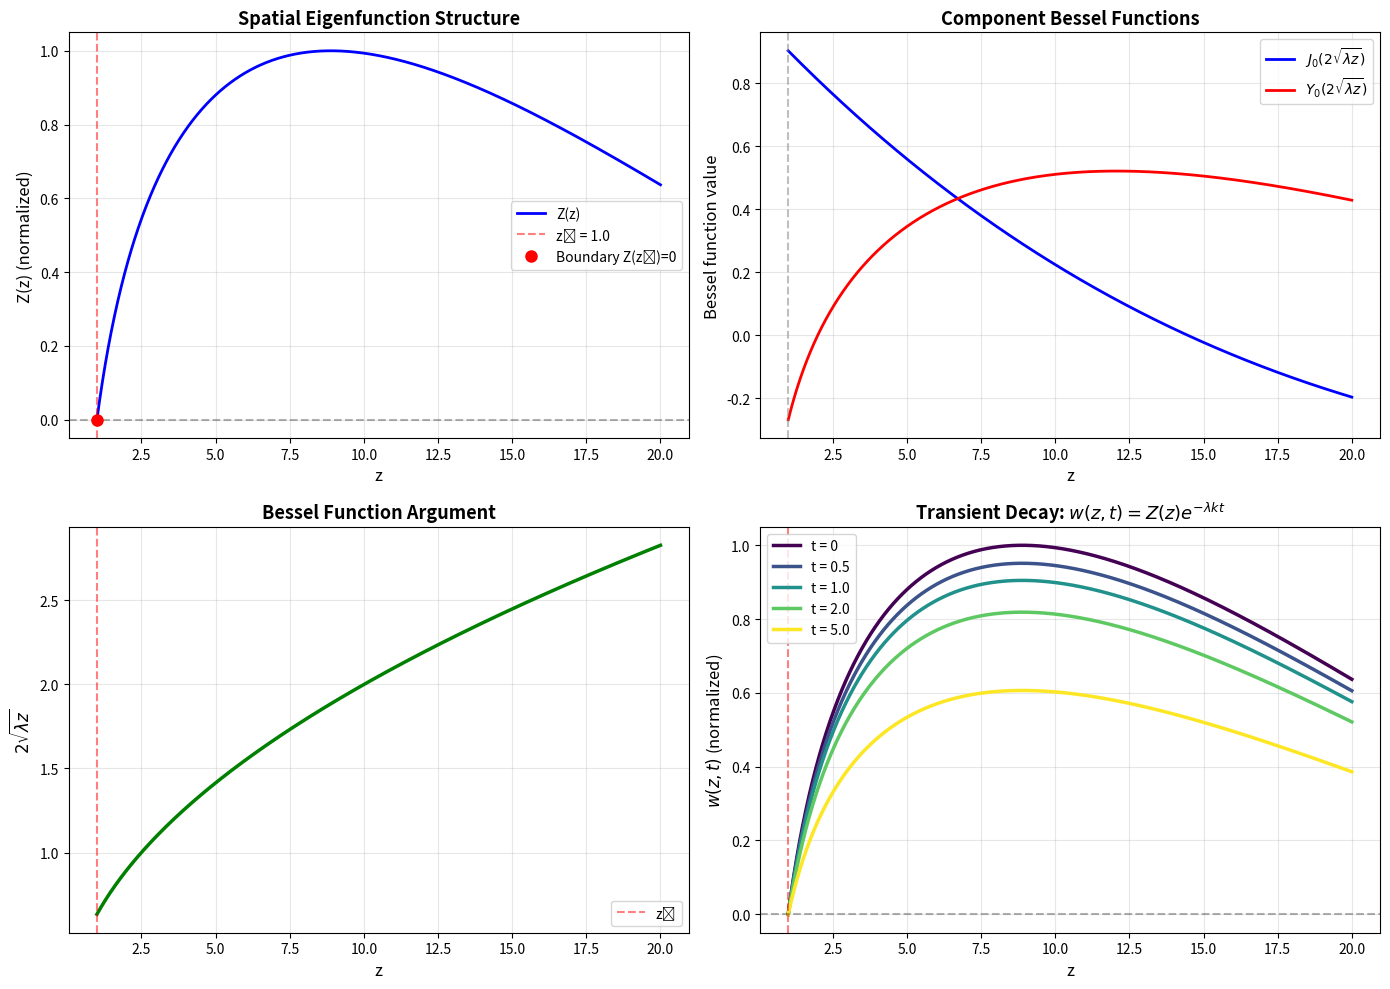

Reproduce this figure in Python.
import numpy as np
import matplotlib.pyplot as plt
from scipy.special import j0, y0

# Parameters
lambda_val = 0.1  # decay coefficient
z0 = 1.0          # boundary position
z_max = 20.0      # upper limit for plotting

# Create z array
z = np.linspace(z0, z_max, 1000)

# Compute Bessel function arguments
arg = 2 * np.sqrt(lambda_val * z)
arg0 = 2 * np.sqrt(lambda_val * z0)

# Compute eigenfunction: Z(z) = J_0(...) - (J_0(...)/Y_0(...)) * Y_0(...)
# With boundary condition Z(z_0) = 0
j0_z = j0(arg)
y0_z = y0(arg)
j0_z0 = j0(arg0)
y0_z0 = y0(arg0)

Z = j0_z - (j0_z0 / y0_z0) * y0_z

# Normalize for better visualization
Z_normalized = Z / np.max(np.abs(Z))

# Create figure with multiple subplots
fig, axes = plt.subplots(2, 2, figsize=(14, 10))

# Plot 1: Eigenfunction vs z
ax = axes[0, 0]
ax.plot(z, Z_normalized, 'b-', linewidth=2, label='Z(z)')
ax.axhline(y=0, color='k', linestyle='--', alpha=0.3)
ax.axvline(x=z0, color='r', linestyle='--', alpha=0.5, label=f'z₀ = {z0}')
ax.plot(z0, 0, 'ro', markersize=8, label='Boundary Z(z₀)=0')
ax.set_xlabel('z', fontsize=12)
ax.set_ylabel('Z(z) (normalized)', fontsize=12)
ax.set_title('Spatial Eigenfunction Structure', fontsize=13, fontweight='bold')
ax.grid(True, alpha=0.3)
ax.legend()

# Plot 2: Bessel functions comparison
ax = axes[0, 1]
ax.plot(z, j0_z, 'b-', linewidth=2, label=f'$J_0(2\\sqrt{{\\lambda z}})$')
ax.plot(z, y0_z, 'r-', linewidth=2, label=f'$Y_0(2\\sqrt{{\\lambda z}})$')
ax.axvline(x=z0, color='gray', linestyle='--', alpha=0.5)
ax.set_xlabel('z', fontsize=12)
ax.set_ylabel('Bessel function value', fontsize=12)
ax.set_title('Component Bessel Functions', fontsize=13, fontweight='bold')
ax.grid(True, alpha=0.3)
ax.legend()

# Plot 3: Argument of Bessel functions
ax = axes[1, 0]
arg_plot = 2 * np.sqrt(lambda_val * z)
ax.plot(z, arg_plot, 'g-', linewidth=2.5)
ax.axvline(x=z0, color='r', linestyle='--', alpha=0.5, label=f'z₀')
ax.set_xlabel('z', fontsize=12)
ax.set_ylabel('$2\\sqrt{\\lambda z}$', fontsize=12)
ax.set_title('Bessel Function Argument', fontsize=13, fontweight='bold')
ax.grid(True, alpha=0.3)
ax.legend()

# Plot 4: Transient solution with spatial structure
ax = axes[1, 1]
times = [0, 0.5, 1.0, 2.0, 5.0]
colors = plt.cm.viridis(np.linspace(0, 1, len(times)))

for t, color in zip(times, colors):
    q_transient = Z_normalized * np.exp(-lambda_val * 1 * t)  # k=1 for visualization
    ax.plot(z, q_transient, linewidth=2.5, label=f't = {t}', color=color)

ax.axhline(y=0, color='k', linestyle='--', alpha=0.3)
ax.axvline(x=z0, color='r', linestyle='--', alpha=0.5)
ax.set_xlabel('z', fontsize=12)
ax.set_ylabel('$w(z,t)$ (normalized)', fontsize=12)
ax.set_title('Transient Decay: $w(z,t) = Z(z) e^{-\\lambda kt}$', fontsize=13, fontweight='bold')
ax.grid(True, alpha=0.3)
ax.legend()

plt.tight_layout()
plt.savefig('eigenfunction_structure.png', dpi=300, bbox_inches='tight')
plt.show()

print(f"Parameters:")
print(f"  λ = {lambda_val}")
print(f"  z₀ = {z0}")
print(f"  Bessel argument at z₀: 2√(λz₀) = {arg0:.4f}")
print(f"\nBoundary condition check:")
print(f"  Z(z₀) = {Z[0]:.2e} ≈ 0 ✓")

